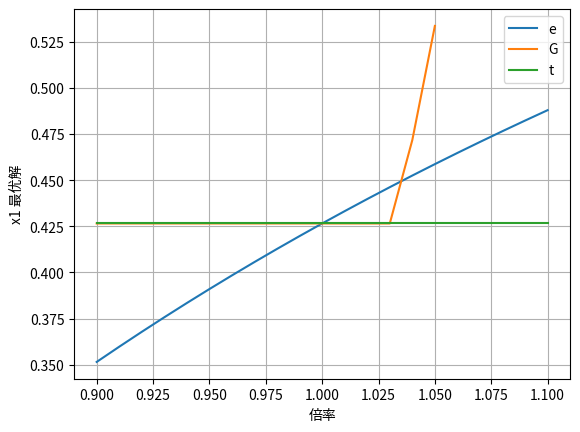

This figure's Python source: (Note: this script raises an exception after producing the figure.)
import numpy as np
import matplotlib.pyplot as plt
from scipy.optimize import linprog

# ===============================
# 1. 原始线性规划参数
# ===============================
c = -np.array([0.473, 0.526])   # 最大化 → 取负

A_base = np.array([
    [166.7, 1800],   # e
    [4.92, 5.745],   # G
    [559, 90]        # t
])

b = np.array([1103.35, 5.57, 350])

bounds = [(0, None), (0, None)]

A_eq = np.array([[1, 1]])
b_eq = np.array([1])

# ===============================
# 2. 扰动倍率
# ===============================
ratios = np.linspace(0.9, 1.1, 21)

x1_e, x1_G, x1_t = [], [], []

def solve_lp(A):
    res = linprog(
        c,
        A_ub=A,
        b_ub=b,
        A_eq=A_eq,
        b_eq=b_eq,
        bounds=bounds,
        method="highs"
    )
    if res.success:
        return res.x[0]
    else:
        return np.nan

# ===============================
# 3. e 扰动
# ===============================
for r in ratios:
    A = A_base.copy()
    A[0, :] *= r
    x1_e.append(solve_lp(A))

# ===============================
# 4. G 扰动
# ===============================
for r in ratios:
    A = A_base.copy()
    A[1, :] *= r
    x1_G.append(solve_lp(A))

# ===============================
# 5. t 扰动
# ===============================
for r in ratios:
    A = A_base.copy()
    A[2, :] *= r
    x1_t.append(solve_lp(A))

# ===============================
# 6. 绘图（一张图三条线）
# ===============================
print("e :", x1_e)
print("G :", x1_G)
print("t :", x1_t)

plt.figure()
plt.plot(ratios, x1_e, label="e")
plt.plot(ratios, x1_G, label="G")
plt.plot(ratios, x1_t, label="t")
plt.xlabel("倍率")
plt.ylabel("x1 最优解")
plt.legend()
plt.grid(True)
plt.savefig("figures/LP_sensitivity_analysis.png")